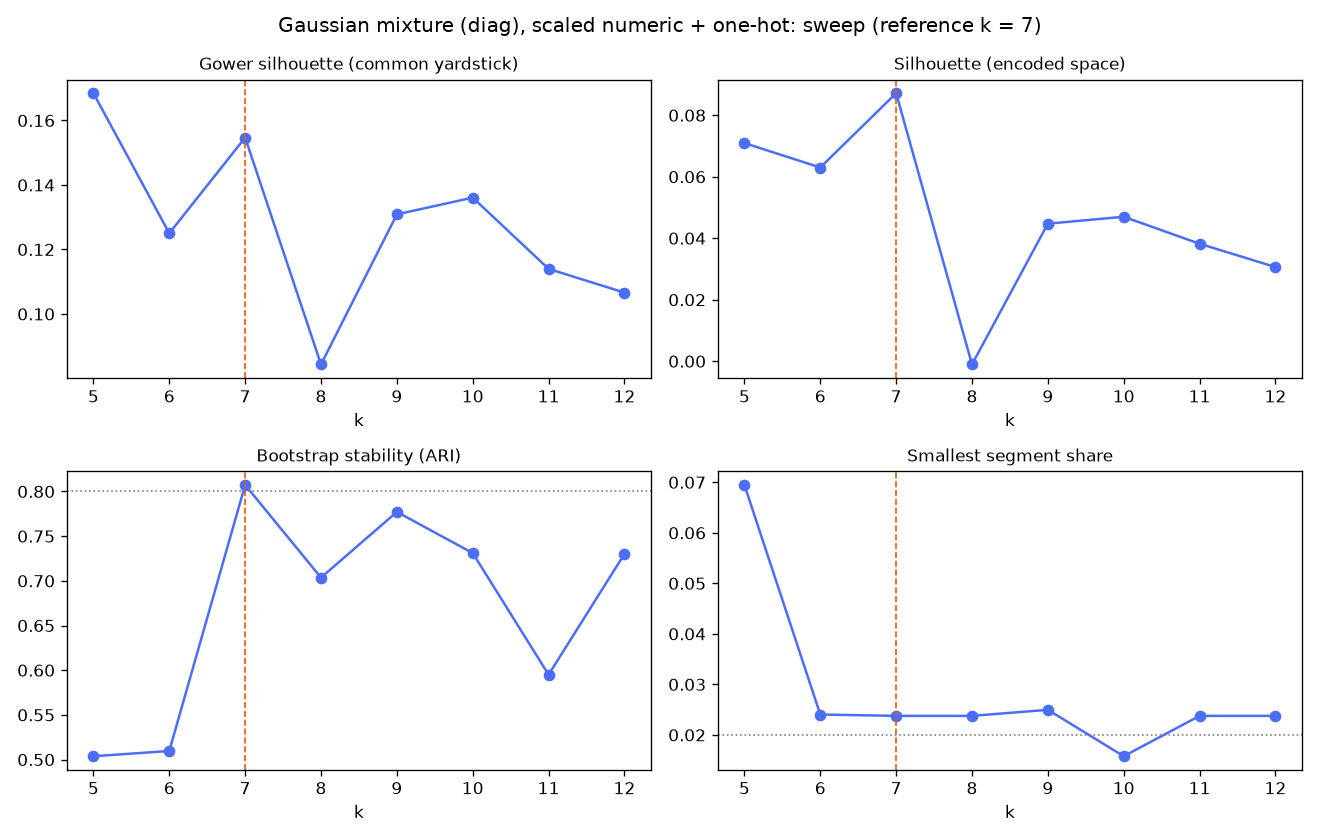

The table this chart was drawn from, first rows:
k, min_share, max_share, n_small_segments, silhouette_native, calinski_harabasz, davies_bouldin, silhouette_gower, stability_ari_mean, stability_ari_min, bic, admissible
5, 0.06947, 0.3296, 0, 0.07094, 6372, 2.668, 0.1685, 0.5037, 0.2382, -2078248, False
6, 0.02404, 0.334, 0, 0.063, 5784, 2.558, 0.125, 0.5096, 0.2441, -5312323, False
7, 0.02377, 0.3568, 0, 0.08717, 5877, 2.367, 0.1547, 0.8073, 0.41, -8311952, True
8, 0.02377, 0.2569, 0, -0.001047, 5094, 3.049, 0.08436, 0.7036, 0.6714, -8899752, False
9, 0.02497, 0.241, 0, 0.04473, 4646, 2.755, 0.1309, 0.7771, 0.6972, -11089907, False
10, 0.01578, 0.2599, 1, 0.04698, 4089, 3.624, 0.1361, 0.7311, 0.5568, -11624360, False
11, 0.02377, 0.2659, 0, 0.0382, 4337, 3.23, 0.114, 0.595, 0.4669, -12977526, False
12, 0.02377, 0.1733, 0, 0.03063, 4324, 2.773, 0.1066, 0.7301, 0.6464, -13622539, False
